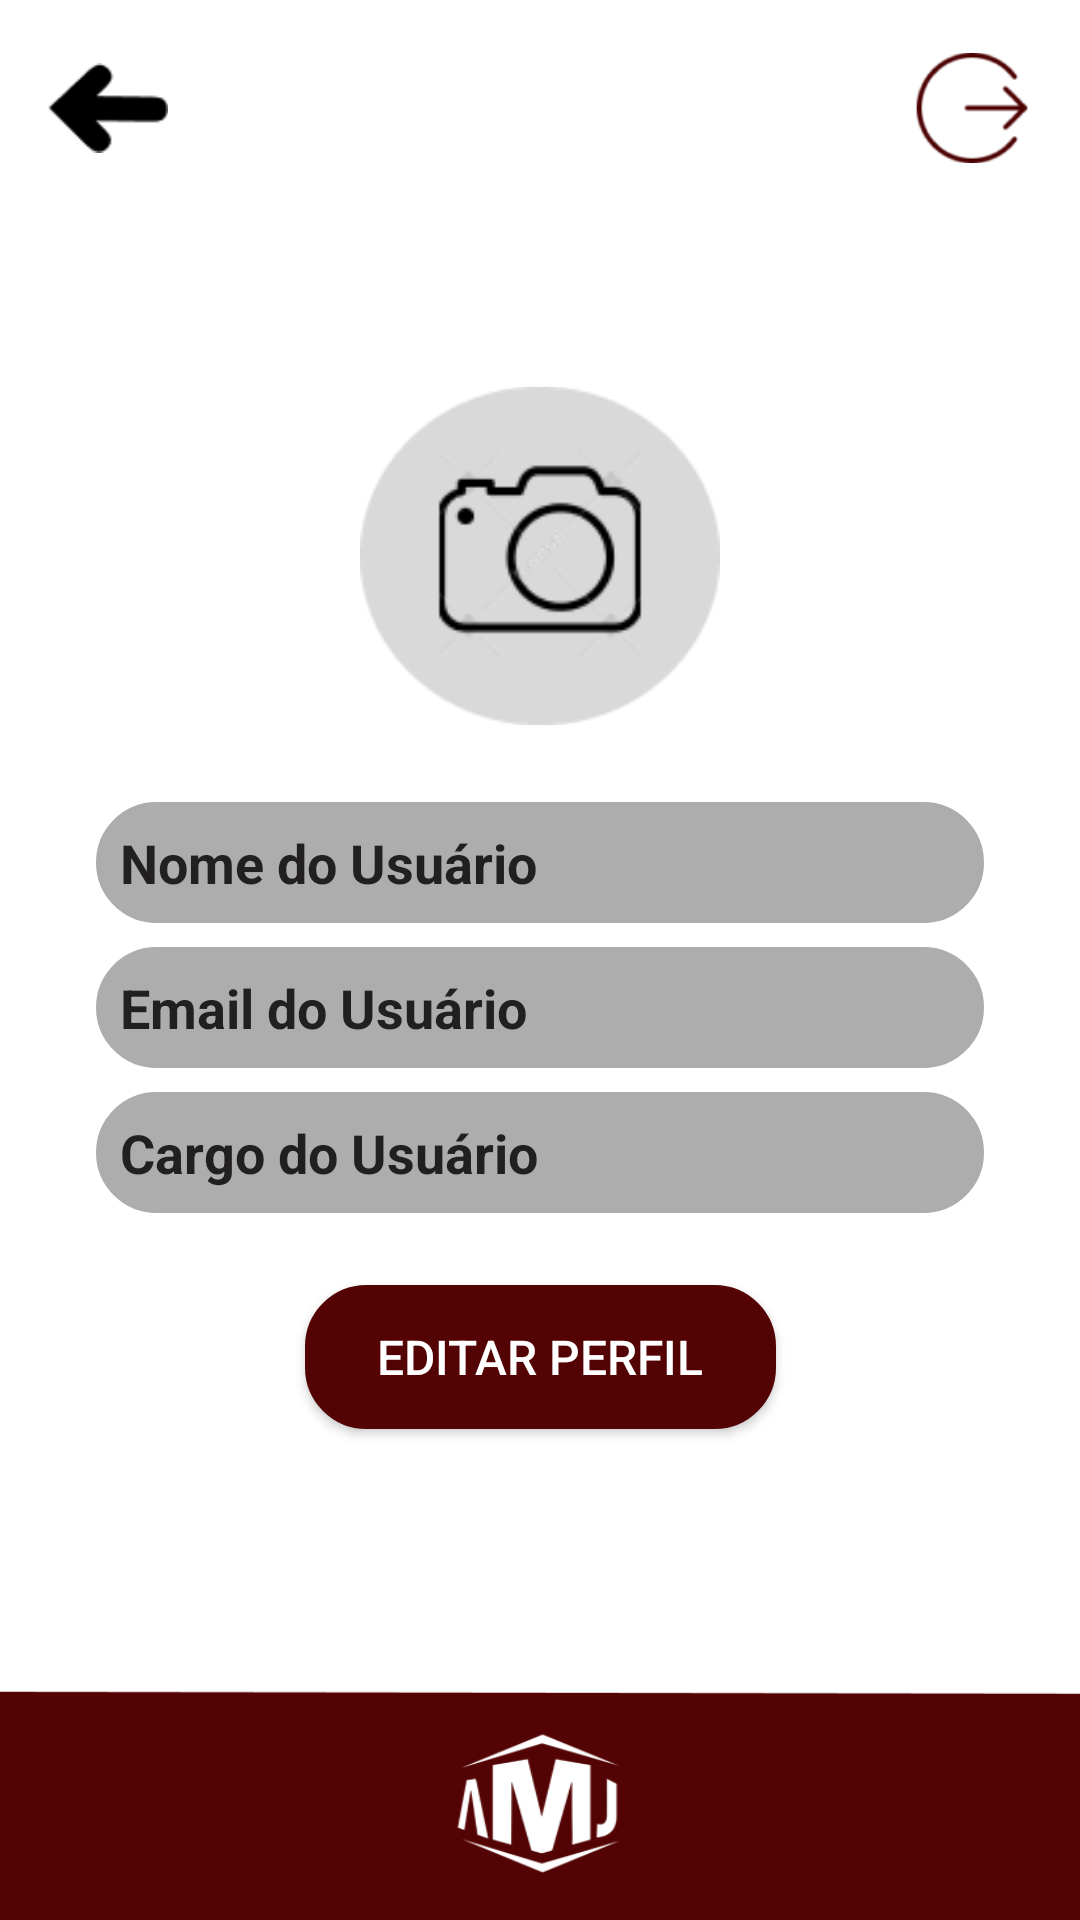

Write the Android layout XML for this screen, with the resource values it uses.
<!-- AndroidManifest.xml: application theme Theme.APPAMJ -->
<!-- res/layout/perfil.xml -->
<androidx.constraintlayout.widget.ConstraintLayout xmlns:android="http://schemas.android.com/apk/res/android"
    xmlns:app="http://schemas.android.com/apk/res-auto"
    xmlns:tools="http://schemas.android.com/tools"
    android:id="@+id/linearLayout2"
    android:layout_width="match_parent"
    android:layout_height="match_parent"
    android:background="@drawable/bg_perfil"
    tools:context=".PerfilActivity">

    
    <ImageButton
        android:id="@+id/btn_voltar"
        android:layout_width="40dp"
        android:layout_height="40dp"
        android:background="@color/white"
        android:scaleType="fitCenter"
        app:srcCompat="@drawable/setinha_preta"
        app:layout_constraintTop_toTopOf="parent"
        app:layout_constraintStart_toStartOf="parent"
        android:layout_margin="16dp"
        tools:ignore="SpeakableTextPresentCheck,TouchTargetSizeCheck" />

    <ImageButton
        android:id="@+id/btn_logout"
        android:layout_width="40dp"
        android:layout_height="40dp"
        android:background="@color/white"
        android:scaleType="fitCenter"
        app:srcCompat="@drawable/logout"
        app:layout_constraintTop_toTopOf="parent"
        app:layout_constraintEnd_toEndOf="parent"
        android:layout_margin="16dp"
        tools:ignore="SpeakableTextPresentCheck,TouchTargetSizeCheck" />

    
    <androidx.constraintlayout.widget.Guideline
        android:id="@+id/guideline_top_content"
        android:layout_width="wrap_content"
        android:layout_height="wrap_content"
        android:orientation="horizontal"
        app:layout_constraintGuide_percent="0.18" />

    
    <ImageView
        android:id="@+id/imageView4"
        android:layout_width="120dp"
        android:layout_height="140dp"
        android:src="@drawable/icon_perfil"
        app:layout_constraintTop_toBottomOf="@id/guideline_top_content"
        app:layout_constraintStart_toStartOf="parent"
        app:layout_constraintEnd_toEndOf="parent" />

    <TextView
        android:id="@+id/tvNome"
        android:layout_width="0dp"
        android:layout_height="wrap_content"
        android:layout_marginStart="32dp"
        android:layout_marginTop="12dp"
        android:layout_marginEnd="32dp"
        android:background="@drawable/botaoredondo"
        android:backgroundTint="#ADADAD"
        android:padding="8dp"
        android:text="Nome do Usuário"
        android:textColor="#211F1F"
        android:textSize="18sp"
        android:textStyle="bold"
        app:layout_constraintEnd_toEndOf="parent"
        app:layout_constraintHorizontal_bias="0.0"
        app:layout_constraintStart_toStartOf="parent"
        app:layout_constraintTop_toBottomOf="@id/imageView4" />

    <TextView
        android:id="@+id/tvEmail"
        android:layout_width="0dp"
        android:layout_height="wrap_content"
        android:layout_marginStart="32dp"
        android:layout_marginTop="8dp"
        android:layout_marginEnd="32dp"
        android:background="@drawable/botaoredondo"
        android:backgroundTint="#ADADAD"
        android:maxLines="2"
        android:padding="8dp"
        android:text="Email do Usuário"
        android:textColor="#211F1F"
        android:textSize="18sp"
        android:textStyle="bold"
        app:layout_constraintEnd_toEndOf="parent"
        app:layout_constraintHorizontal_bias="0.0"
        app:layout_constraintStart_toStartOf="parent"
        app:layout_constraintTop_toBottomOf="@id/tvNome" />

    <TextView
        android:id="@+id/tvCargo"
        android:layout_width="0dp"
        android:layout_height="wrap_content"
        android:layout_marginTop="8dp"
        android:layout_marginStart="32dp"
        android:layout_marginEnd="32dp"
        android:background="@drawable/botaoredondo"
        android:backgroundTint="#ADADAD"
        android:padding="8dp"
        android:text="Cargo do Usuário"
        android:textColor="#211F1F"
        android:textStyle="bold"
        android:textSize="18sp"
        app:layout_constraintTop_toBottomOf="@id/tvEmail"
        app:layout_constraintStart_toStartOf="parent"
        app:layout_constraintEnd_toEndOf="parent" />

    
    <Button
        android:id="@+id/btn_editar_perfil"
        android:layout_width="wrap_content"
        android:layout_height="wrap_content"
        android:layout_marginTop="24dp"
        android:background="@drawable/botaoredondo"
        android:backgroundTint="#530303"
        android:paddingHorizontal="24dp"
        android:paddingVertical="12dp"
        android:text="Editar Perfil"
        android:textColor="@color/white"
        android:textSize="16sp"
        app:layout_constraintTop_toBottomOf="@id/tvCargo"
        app:layout_constraintStart_toStartOf="parent"
        app:layout_constraintEnd_toEndOf="parent" />

</androidx.constraintlayout.widget.ConstraintLayout>
<!-- resources referenced by this layout -->
<resources>
  <color name="white">#FFFFFFFF</color>
  <!-- drawable bg_perfil: png bitmap (drawable, 16890 bytes) -->
  <!-- drawable botaoredondo (drawable) -->
  <?xml version="1.0" encoding="utf-8"?>
  <shape xmlns:android="http://schemas.android.com/apk/res/android">
      
      <solid android:color="#FFFFFF"/>
  
      
      <corners android:radius="20dp"/>
  
      
      <stroke android:color="#DCDCDC"
          android:width="1dp"/>
  </shape>
  <!-- drawable icon_perfil: png bitmap (drawable, 4870 bytes) -->
  <!-- drawable logout: png bitmap (drawable, 2354 bytes) -->
  <!-- drawable setinha_preta: png bitmap (drawable, 445 bytes) -->
  <style name="Theme.APPAMJ" parent="Theme.AppCompat.Light.NoActionBar">
          
      </style>
</resources>
